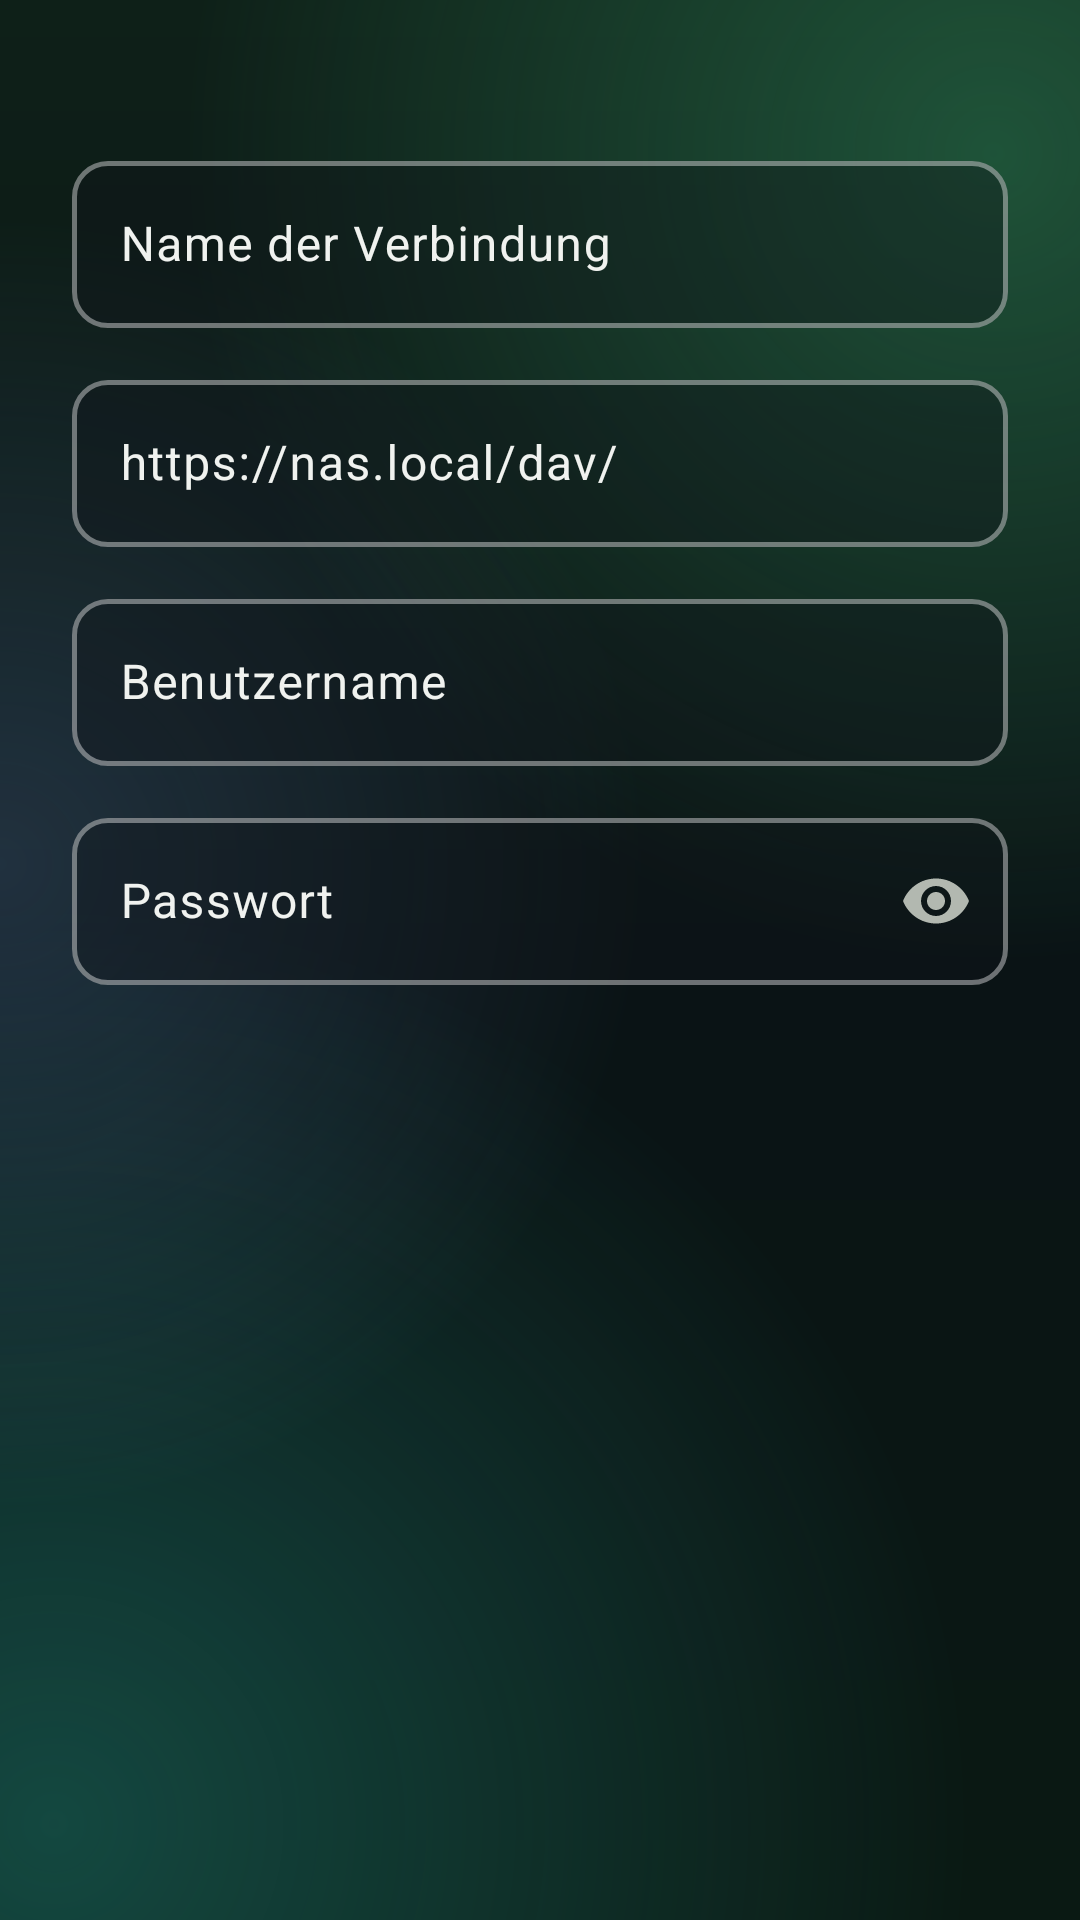

This screen was rendered from an Android layout file. Write that file and the resources it references.
<!-- AndroidManifest.xml: application theme Theme.MiriquidiHub -->
<!-- res/layout/dialog_fm_connection.xml -->
<?xml version="1.0" encoding="utf-8"?>
<ScrollView xmlns:android="http://schemas.android.com/apk/res/android"
    xmlns:app="http://schemas.android.com/apk/res-auto"
    android:layout_width="match_parent"
    android:layout_height="wrap_content">

    <LinearLayout
        android:layout_width="match_parent"
        android:layout_height="wrap_content"
        android:orientation="vertical"
        android:paddingStart="24dp"
        android:paddingEnd="24dp"
        android:paddingTop="8dp">

        <com.google.android.material.button.MaterialButtonToggleGroup
            android:id="@+id/typeToggle"
            android:layout_width="match_parent"
            android:layout_height="wrap_content"
            android:layout_marginBottom="12dp"
            app:singleSelection="true"
            app:selectionRequired="true">

            <com.google.android.material.button.MaterialButton
                android:id="@+id/btnTypeWebdav"
                style="?attr/materialButtonOutlinedStyle"
                android:layout_width="0dp"
                android:layout_height="wrap_content"
                android:layout_weight="1"
                android:minHeight="44dp"
                android:text="@string/fm_type_webdav" />

            <com.google.android.material.button.MaterialButton
                android:id="@+id/btnTypeNextcloud"
                style="?attr/materialButtonOutlinedStyle"
                android:layout_width="0dp"
                android:layout_height="wrap_content"
                android:layout_weight="1"
                android:minHeight="44dp"
                android:text="@string/fm_type_nextcloud" />

            <com.google.android.material.button.MaterialButton
                android:id="@+id/btnTypeSmb"
                style="?attr/materialButtonOutlinedStyle"
                android:layout_width="0dp"
                android:layout_height="wrap_content"
                android:layout_weight="1"
                android:minHeight="44dp"
                android:text="@string/fm_type_smb" />
        </com.google.android.material.button.MaterialButtonToggleGroup>

        <TextView
            android:id="@+id/tvTypeHint"
            android:layout_width="match_parent"
            android:layout_height="wrap_content"
            android:layout_marginBottom="12dp"
            android:textAppearance="?attr/textAppearanceBodySmall"
            android:textColor="@color/rd_text_secondary" />

        <com.google.android.material.textfield.TextInputLayout
            android:id="@+id/tilName"
            style="@style/Widget.App.TextInputLayout"
            android:layout_width="match_parent"
            android:layout_height="wrap_content"
            android:layout_marginBottom="12dp"
            android:hint="@string/fm_name_hint">

            <com.google.android.material.textfield.TextInputEditText
                android:id="@+id/etName"
                android:layout_width="match_parent"
                android:layout_height="wrap_content"
                android:inputType="textCapWords" />
        </com.google.android.material.textfield.TextInputLayout>

        <com.google.android.material.textfield.TextInputLayout
            android:id="@+id/tilUrl"
            style="@style/Widget.App.TextInputLayout"
            android:layout_width="match_parent"
            android:layout_height="wrap_content"
            android:layout_marginBottom="12dp"
            android:hint="@string/fm_url_hint">

            <com.google.android.material.textfield.TextInputEditText
                android:id="@+id/etUrl"
                android:layout_width="match_parent"
                android:layout_height="wrap_content"
                android:inputType="textUri" />
        </com.google.android.material.textfield.TextInputLayout>

        <TextView
            android:id="@+id/tvCleartext"
            android:layout_width="match_parent"
            android:layout_height="wrap_content"
            android:layout_marginBottom="12dp"
            android:text="@string/fm_cleartext_warning"
            android:textAppearance="?attr/textAppearanceBodySmall"
            android:textColor="@color/diag_warn"
            android:visibility="gone" />

        <com.google.android.material.textfield.TextInputLayout
            android:id="@+id/tilShare"
            style="@style/Widget.App.TextInputLayout"
            android:layout_width="match_parent"
            android:layout_height="wrap_content"
            android:layout_marginBottom="12dp"
            android:hint="@string/fm_share_hint"
            android:visibility="gone">

            <com.google.android.material.textfield.TextInputEditText
                android:id="@+id/etShare"
                android:layout_width="match_parent"
                android:layout_height="wrap_content"
                android:inputType="textNoSuggestions" />
        </com.google.android.material.textfield.TextInputLayout>

        <com.google.android.material.textfield.TextInputLayout
            android:id="@+id/tilDomain"
            style="@style/Widget.App.TextInputLayout"
            android:layout_width="match_parent"
            android:layout_height="wrap_content"
            android:layout_marginBottom="12dp"
            android:hint="@string/fm_domain_hint"
            android:visibility="gone">

            <com.google.android.material.textfield.TextInputEditText
                android:id="@+id/etDomain"
                android:layout_width="match_parent"
                android:layout_height="wrap_content"
                android:inputType="textNoSuggestions" />
        </com.google.android.material.textfield.TextInputLayout>

        <io.github.tux4us.miriquidihub.GlassButton
            android:id="@+id/btnBrowserLogin"
            style="@style/Widget.App.Button.Outlined"
            android:layout_width="match_parent"
            android:layout_height="wrap_content"
            android:layout_marginBottom="12dp"
            android:text="@string/fm_browser_login"
            android:visibility="gone" />

        <com.google.android.material.textfield.TextInputLayout
            android:id="@+id/tilUser"
            style="@style/Widget.App.TextInputLayout"
            android:layout_width="match_parent"
            android:layout_height="wrap_content"
            android:layout_marginBottom="12dp"
            android:hint="@string/webdav_username_hint">

            <com.google.android.material.textfield.TextInputEditText
                android:id="@+id/etUser"
                android:layout_width="match_parent"
                android:layout_height="wrap_content"
                android:inputType="textNoSuggestions" />
        </com.google.android.material.textfield.TextInputLayout>

        <com.google.android.material.textfield.TextInputLayout
            android:id="@+id/tilPass"
            style="@style/Widget.App.TextInputLayout"
            android:layout_width="match_parent"
            android:layout_height="wrap_content"
            android:layout_marginBottom="8dp"
            android:hint="@string/webdav_password_hint"
            app:endIconMode="password_toggle">

            <com.google.android.material.textfield.TextInputEditText
                android:id="@+id/etPass"
                android:layout_width="match_parent"
                android:layout_height="wrap_content"
                android:inputType="textPassword" />
        </com.google.android.material.textfield.TextInputLayout>

        <TextView
            android:id="@+id/tvPinned"
            android:layout_width="match_parent"
            android:layout_height="wrap_content"
            android:layout_marginBottom="8dp"
            android:textAppearance="?attr/textAppearanceBodySmall"
            android:textColor="@color/rd_text_secondary"
            android:visibility="gone" />

        <com.google.android.material.progressindicator.LinearProgressIndicator
            android:id="@+id/connProgress"
            android:layout_width="match_parent"
            android:layout_height="wrap_content"
            android:layout_marginBottom="8dp"
            android:indeterminate="true"
            android:visibility="gone" />

        <TextView
            android:id="@+id/tvConnError"
            android:layout_width="match_parent"
            android:layout_height="wrap_content"
            android:layout_marginBottom="8dp"
            android:textAppearance="?attr/textAppearanceBodySmall"
            android:textColor="@color/diag_error"
            android:visibility="gone" />
    </LinearLayout>
</ScrollView>
<!-- resources referenced by this layout -->
<resources>
  <color name="diag_error">#F0786C</color>
  <color name="diag_warn">#F2B84B</color>
  <color name="rd_text_secondary">#B2B8B0</color>
  <string name="fm_browser_login">Im Browser anmelden</string>
  <string name="fm_cleartext_warning">Unverschlüsselte Verbindung (http): Zugangsdaten und Dateien werden im Klartext übertragen. Nur im vertrauenswürdigen Heimnetz verwenden.</string>
  <string name="fm_domain_hint">Domäne oder Arbeitsgruppe (optional)</string>
  <string name="fm_name_hint">Name der Verbindung</string>
  <string name="fm_share_hint">Freigabe (z. B. Dokumente)</string>
  <string name="fm_type_nextcloud">Nextcloud</string>
  <string name="fm_type_smb">SMB</string>
  <string name="fm_type_webdav">WebDAV</string>
  <string name="fm_url_hint">https://nas.local/dav/</string>
  <string name="webdav_password_hint">Passwort</string>
  <string name="webdav_username_hint">Benutzername</string>
  <color name="gl_fill_subtle">#66101419</color>
  <color name="gl_neutral_ripple">#26FFFFFF</color>
  <color name="rd_overlay_accent">#7FCB82</color>
  <style name="Widget.App.AppBarLayout" parent="Widget.Material3.AppBarLayout">
          <item name="android:background">@color/gl_bar</item>
          <item name="android:elevation">0dp</item>
          <item name="elevation">0dp</item>
          <item name="liftOnScroll">false</item>
          <item name="android:stateListAnimator">@null</item>
      </style>
  <style name="Widget.App.RadioButton" parent="Widget.Material3.CompoundButton.RadioButton">
          <item name="buttonTint">@color/radio_button_tint</item>
          <item name="android:textColor">?android:attr/textColorPrimary</item>
      </style>
  <style name="Widget.App.CheckBox" parent="Widget.Material3.CompoundButton.CheckBox">
          <item name="buttonTint">@color/checkbox_tint</item>
          <item name="android:textColor">?android:attr/textColorPrimary</item>
      </style>
  <style name="ThemeOverlay.App.BottomSheetDialog" parent="ThemeOverlay.Material3.BottomSheetDialog">
          <item name="bottomSheetStyle">@style/Widget.App.BottomSheet</item>
      </style>
  <color name="rd_card">#1C2220</color>
  <color name="rd_text_primary">#F0F2EF</color>
  <color name="gl_fill_strong">#2EFFFFFF</color>
  <color name="gl_stroke_strong">#66FFFFFF</color>
  <color name="gl_stroke">#38FFFFFF</color>
  <color name="rd_bg">#0D0F0E</color>
  <style name="AlertDialogTheme" parent="AlertDialogTheme.Base" />
  <color name="gl_fill">#8014181F</color>
  <color name="gl_ripple">#26FFFFFF</color>
  <color name="gl_bar">#B8161A1E</color>
  <style name="Widget.App.BottomSheet" parent="Widget.Material3.BottomSheet">
          <item name="backgroundTint">@color/gl_sheet</item>
          <item name="shapeAppearance">@style/ShapeAppearance.App.Sheet</item>
      </style>
  <color name="gl_bg_top">#0E2018</color>
  <color name="gl_bg_mid">#0A1315</color>
  <color name="gl_bg_bottom">#0A1913</color>
  <color name="gl_glow_green">#6638A169</color>
  <color name="gl_glow_clear">#00000000</color>
  <color name="gl_glow_teal">#5526A69A</color>
  <color name="gl_glow_blue">#445C7FB0</color>
  <color name="gl_sheet">#FA1A2025</color>
  <style name="ShapeAppearance.App.Sheet" parent="">
          <item name="cornerFamily">rounded</item>
          <item name="cornerSizeTopLeft">24dp</item>
          <item name="cornerSizeTopRight">24dp</item>
          <item name="cornerSizeBottomLeft">0dp</item>
          <item name="cornerSizeBottomRight">0dp</item>
      </style>
  <!-- drawable bg_glass_dialog (drawable) -->
  <?xml version="1.0" encoding="utf-8"?>
  <shape xmlns:android="http://schemas.android.com/apk/res/android"
      android:shape="rectangle">
      <solid android:color="@color/glass_dialog_fill" />
      <corners android:radius="24dp" />
      <stroke android:width="1dp" android:color="@color/glass_stroke_strong" />
  </shape>
  <color name="gl_dialog">#FA1A2025</color>
  <color name="rd_ripple_accent">#337FCB82</color>
</resources>
